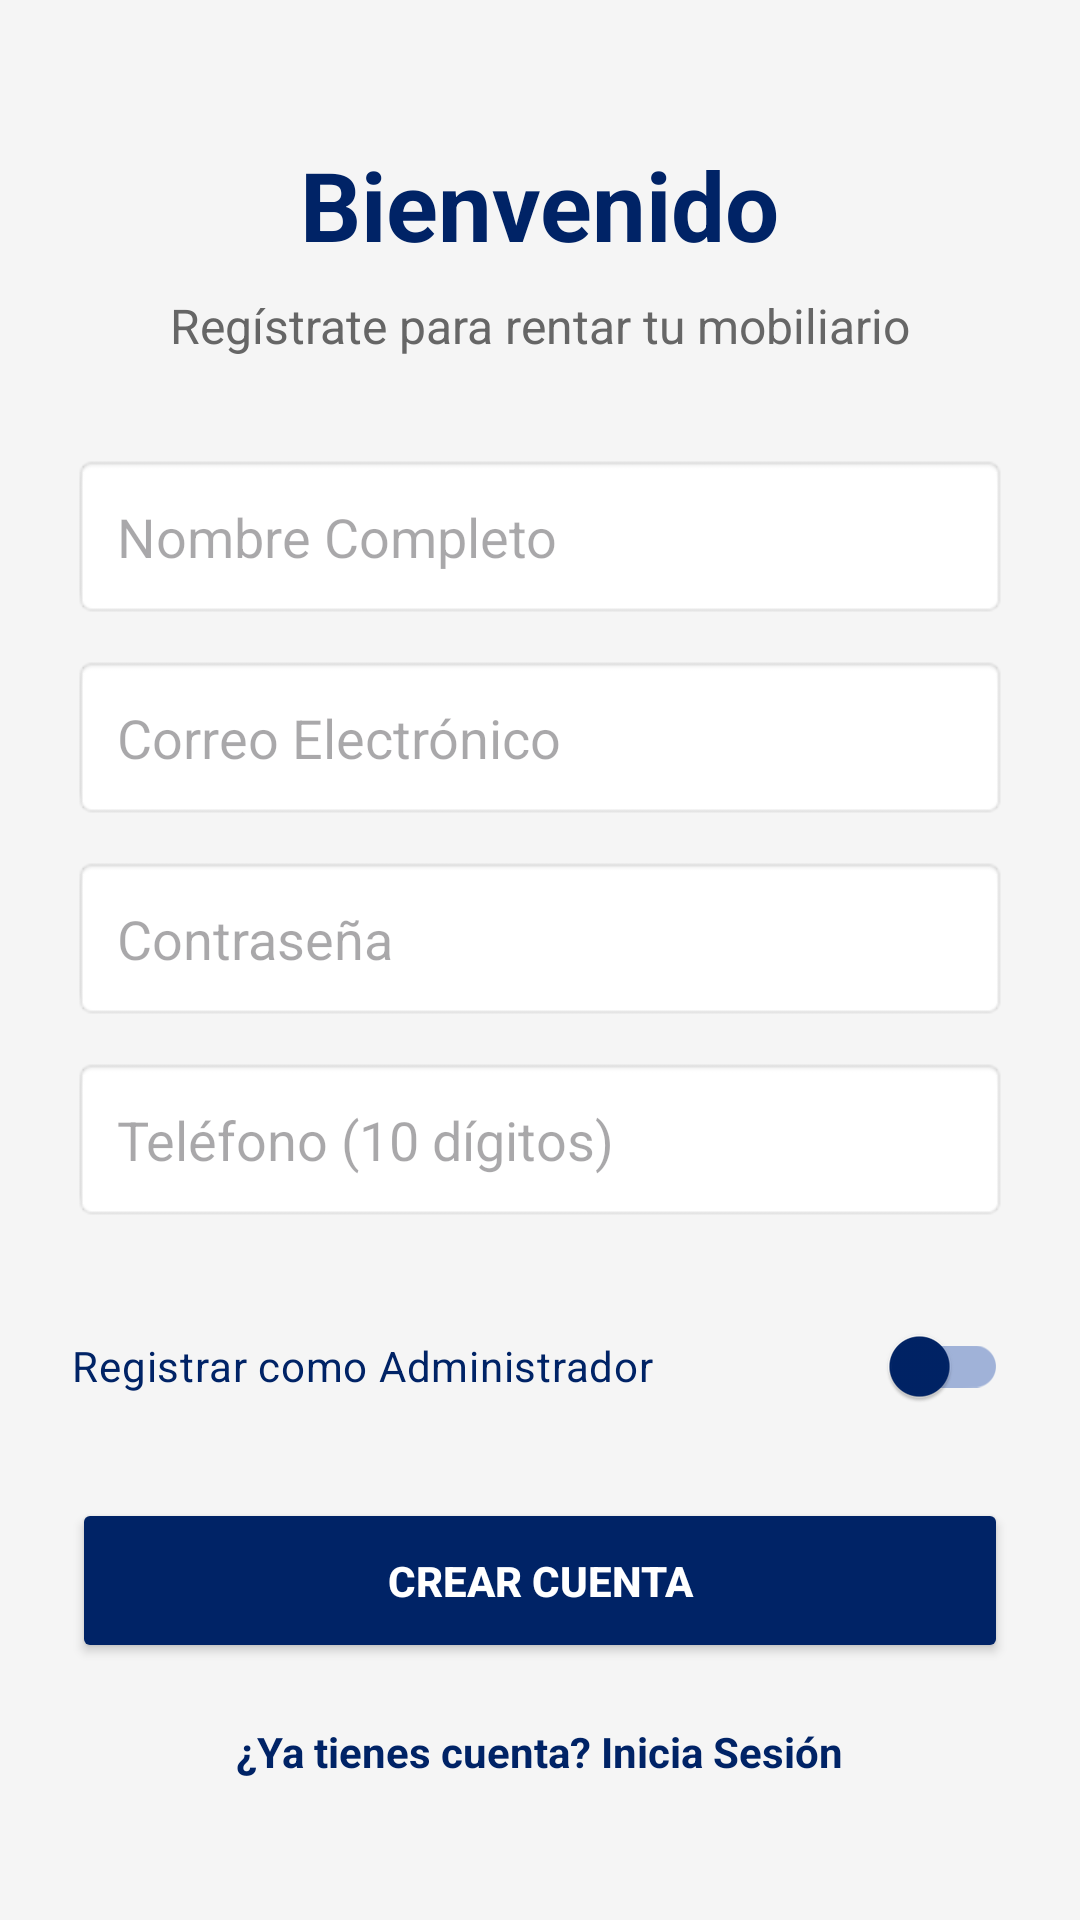

Produce the Android XML layout that renders to this screen, including the resource entries it uses.
<!-- AndroidManifest.xml: application theme Theme.RentaMobiliarioApp -->
<!-- res/layout/activity_registro.xml -->
<?xml version="1.0" encoding="utf-8"?>
<LinearLayout xmlns:android="http://schemas.android.com/apk/res/android"
    android:layout_width="match_parent"
    android:layout_height="match_parent"
    android:orientation="vertical"
    android:padding="24dp"
    android:gravity="center"
    android:background="#F5F5F5">

    <TextView
        android:layout_width="wrap_content"
        android:layout_height="wrap_content"
        android:text="Bienvenido"
        android:textSize="32sp"
        android:textStyle="bold"
        android:textColor="#002366"
        android:layout_marginBottom="8dp"/>

    <TextView
        android:layout_width="wrap_content"
        android:layout_height="wrap_content"
        android:text="Regístrate para rentar tu mobiliario"
        android:textSize="16sp"
        android:textColor="#666666"
        android:layout_marginBottom="32dp"/>

    <EditText
        android:id="@+id/etNombre"
        android:layout_width="match_parent"
        android:layout_height="55dp"
        android:hint="Nombre Completo"
        android:background="@android:drawable/editbox_background"
        android:paddingLeft="15dp"
        android:inputType="textPersonName"
        android:layout_marginBottom="12dp"/>

    <EditText
        android:id="@+id/etEmail"
        android:layout_width="match_parent"
        android:layout_height="55dp"
        android:hint="Correo Electrónico"
        android:background="@android:drawable/editbox_background"
        android:paddingLeft="15dp"
        android:inputType="textEmailAddress"
        android:layout_marginBottom="12dp"/>

    <EditText
        android:id="@+id/etPassword"
        android:layout_width="match_parent"
        android:layout_height="55dp"
        android:hint="Contraseña"
        android:background="@android:drawable/editbox_background"
        android:paddingLeft="15dp"
        android:inputType="textPassword"
        android:layout_marginBottom="12dp"/>

    <EditText
        android:id="@+id/etTelefono"
        android:layout_width="match_parent"
        android:layout_height="55dp"
        android:hint="Teléfono (10 dígitos)"
        android:background="@android:drawable/editbox_background"
        android:paddingLeft="15dp"
        android:inputType="phone"
        android:layout_marginBottom="24dp"/>

    <com.google.android.material.switchmaterial.SwitchMaterial
        android:id="@+id/switchAdminRole"
        android:layout_width="match_parent"
        android:layout_height="wrap_content"
        android:layout_marginBottom="20dp"
        android:text="Registrar como Administrador"
        android:textColor="#002366"
        android:textSize="14sp"
        app:thumbTint="#002366"
        app:trackTint="#A0B2D8"
        xmlns:app="http://schemas.android.com/apk/res-auto"/>

    <Button
        android:id="@+id/btnRegistrar"
        android:layout_width="match_parent"
        android:layout_height="55dp"
        android:text="CREAR CUENTA"
        android:backgroundTint="#002366"
        android:textColor="#FFFFFF"
        android:textStyle="bold"/>

    <TextView
        android:id="@+id/tvIrAlLogin"
        android:layout_width="wrap_content"
        android:layout_height="wrap_content"
        android:text="¿Ya tienes cuenta? Inicia Sesión"
        android:layout_marginTop="20dp"
        android:textColor="#002366"
        android:textStyle="bold"/>
</LinearLayout>
<!-- resources referenced by this layout -->
<resources>
  <style name="Theme.RentaMobiliarioApp" parent="Base.Theme.RentaMobiliarioApp" />
  <style name="Base.Theme.RentaMobiliarioApp" parent="Theme.Material3.DayNight.NoActionBar">
          
          
      </style>
</resources>
